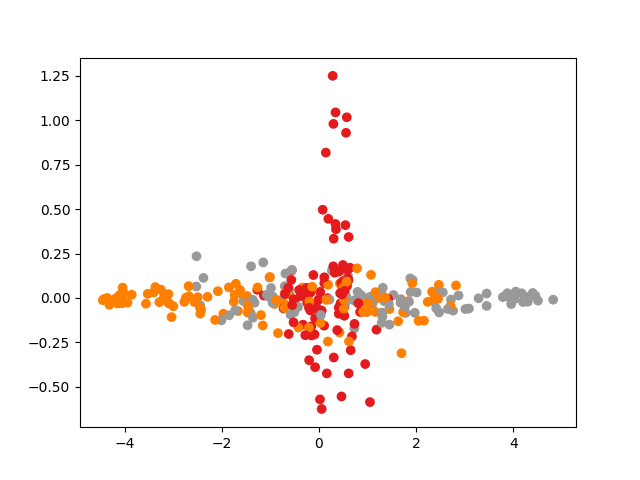

Data behind this chart, as committed beside it:
, x0, x1, x2, x3, x4, x5, x6, x7, x8, x9, x10, x11, x12, x13, x14, x15, x16, x17, x18, x19, x20, x21, x22
0, 0.3938, 0.5181, 0.3848, 0.3906, 0.4469, 0.4338, 0.5104, 0.3791, 0.3068, 0.5381, 0.4297, 0.2764, 0.4261, 0.3997, 0.5724, 0.4927, 0.4202, 0.4414, 0.4275, 0.4749, 0.4397, 0.6254, 0.476
1, 0.4382, 0.431, 0.4826, 0.4742, 0.5166, 0.5591, 0.3731, 0.4589, 0.4109, 0.3164, 0.1856, 0.2662, 0.3985, 0.277, 0.3998, 0.3874, 0.3572, 0.3659, 0.2909, 0.4648, 0.3611, 0.4689, 0.4236
2, 0.6655, 0.7846, 0.6339, 0.5963, 0.8126, 0.6752, 0.6973, 0.7465, 0.6403, 0.5734, 0.7314, 0.6806, 0.6721, 0.6965, 0.6187, 0.808, 0.7285, 0.5276, 0.704, 0.6732, 0.6021, 0.6629, 0.611
3, 0.1778, 0.1716, 0.1975, 0.1561, 0.1718, 0.2001, 0.2273, 0.2136, 0.1514, 0.1881, 0.1974, 0.1673, 0.1267, 0.1297, 0.1691, 0.2226, 0.1122, 0.1641, 0.2243, 0.1853, 0.0997, 0.2077, 0.128
4, 0.5439, 0.5093, 0.4916, 0.6801, 0.6454, 0.4083, 0.3769, 0.4988, 0.5024, 0.5676, 0.6867, 0.528, 0.3782, 0.5874, 0.5091, 0.5797, 0.4774, 0.6117, 0.4786, 0.6233, 0.5323, 0.6052, 0.3362
5, 0.608, 0.5405, 0.5967, 0.4925, 0.6437, 0.829, 0.5007, 0.6239, 0.5102, 0.6754, 0.2947, 0.6436, 0.3001, 0.5268, 0.3254, 0.7494, 0.5264, 0.4105, 0.5068, 0.7173, 0.3572, 0.6209, 0.6152
6, 0.4163, 0.3416, 0.5481, 0.5752, 0.5734, 0.5963, 0.5109, 0.5532, 0.6123, 0.6107, 0.6275, 0.5949, 0.5281, 0.6181, 0.548, 0.46, 0.4246, 0.5222, 0.6221, 0.5108, 0.594, 0.6772, 0.4822
7, 0.297, 0.2023, 0.3279, 0.2869, 0.3495, 0.3811, 0.3717, 0.3817, 0.279, 0.3444, 0.2687, 0.259, 0.4167, 0.2303, 0.3806, 0.2549, 0.3926, 0.2317, 0.4242, 0.3778, 0.2293, 0.361, 0.3418
8, 0.1384, 0.2095, 0.7948, 0.4829, 0.5838, 0.4805, 0.745, 0.7335, 0.7005, 0.3905, 0.3744, 0.8763, 0.6323, 0.436, 0.5476, 0.2835, 0.9148, 0.312, 0.3893, 0.7109, 0.5937, 0.8085, 0.5951
9, 0.3722, 0.3293, 0.3556, 0.2936, 0.4774, 0.4618, 0.3173, 0.4067, 0.3954, 0.4688, 0.3181, 0.4183, 0.4228, 0.2881, 0.3496, 0.2306, 0.3741, 0.328, 0.5148, 0.3088, 0.4748, 0.4179, 0.2739
10, 0.5298, 0.4608, 0.5201, 0.4988, 0.5151, 0.4966, 0.4511, 0.4761, 0.5256, 0.4686, 0.533, 0.5336, 0.4914, 0.5004, 0.5569, 0.5241, 0.4969, 0.5374, 0.5409, 0.4815, 0.5273, 0.4792, 0.4905
11, 0.3316, 0.5394, 0.4834, 0.3159, 0.4717, 0.3393, 0.5426, 0.5167, 0.3943, 0.3703, 0.5877, 0.3297, 0.313, 0.4961, 0.3625, 0.4964, 0.508, 0.3958, 0.4026, 0.379, 0.3212, 0.4909, 0.4886
12, 0.5417, 0.5861, 0.5068, 0.4731, 0.3307, 0.3795, 0.4043, 0.4679, 0.5024, 0.3868, 0.5316, 0.6527, 0.3797, 0.5184, 0.3491, 0.4916, 0.6952, 0.3128, 0.6895, 0.5909, 0.3922, 0.4051, 0.6716
13, 0.3526, 0.7006, 0.4524, 0.4367, 0.539, 0.5635, 0.4562, 0.4184, 0.5714, 0.4221, 0.5516, 0.5359, 0.5156, 0.5445, 0.412, 0.4021, 0.3115, 0.4839, 0.4434, 0.3561, 0.4634, 0.4757, 0.5048
14, 0.561, 0.6632, 0.6831, 0.557, 0.561, 0.5729, 0.5555, 0.7002, 0.6927, 0.5608, 0.6354, 0.5268, 0.595, 0.6999, 0.5583, 0.4897, 0.6161, 0.6139, 0.6677, 0.7138, 0.5486, 0.7194, 0.501
15, 0.888, 0.553, 0.1933, 0.4885, 0.446, 0.5851, 0.481, 0.4811, 0.5375, 0.5132, 0.3557, 0.6991, 0.5551, 0.5939, 0.3313, 0.4678, 0.3617, 0.5708, 0.271, 0.6223, 0.8141, 0.5282, 0.4819
16, 0.2715, 0.2646, 0.2673, 0.382, 0.2839, 0.2173, 0.317, 0.3054, 0.1369, 0.219, 0.2113, 0.2172, 0.2155, 0.1676, 0.2235, 0.1744, 0.3329, 0.3089, 0.1052, 0.2215, 0.3587, 0.2672, 0.2775
17, 0.6794, 0.6234, 0.5673, 0.6202, 0.7615, 0.6098, 0.5925, 0.6017, 0.5972, 0.7189, 0.669, 0.6022, 0.696, 0.5876, 0.7487, 0.6652, 0.7094, 0.721, 0.7725, 0.622, 0.7985, 0.6316, 0.7681
18, 0.2902, 0.445, 0.3938, 0.3039, 0.3994, 0.3328, 0.3635, 0.4157, 0.289, 0.3948, 0.3526, 0.3071, 0.3485, 0.3079, 0.3742, 0.2514, 0.3788, 0.3658, 0.3435, 0.3005, 0.3109, 0.3934, 0.4494
19, 0.3112, 0.4968, 0.4192, 0.2887, 0.4404, 0.3474, 0.3032, 0.4319, 0.3021, 0.3694, 0.3023, 0.41, 0.4273, 0.4344, 0.4769, 0.3477, 0.4363, 0.2996, 0.2838, 0.3313, 0.4497, 0.433, 0.3537
20, 0.5206, 0.509, 0.5911, 0.546, 0.5388, 0.5104, 0.6129, 0.6714, 0.4908, 0.5144, 0.5832, 0.5173, 0.5452, 0.5227, 0.4684, 0.5633, 0.4433, 0.433, 0.4785, 0.3757, 0.519, 0.5473, 0.5272
21, 0.554, 0.624, 0.5548, 0.4477, 0.4095, 0.5188, 0.4385, 0.5283, 0.5198, 0.5747, 0.4571, 0.5049, 0.5536, 0.538, 0.5084, 0.4419, 0.5187, 0.4459, 0.549, 0.5413, 0.5331, 0.509, 0.4913
22, 0.4505, 0.4906, 0.512, 0.514, 0.4025, 0.5028, 0.5442, 0.497, 0.3984, 0.5267, 0.4564, 0.501, 0.4038, 0.4088, 0.4643, 0.4729, 0.5328, 0.4975, 0.4593, 0.6089, 0.464, 0.5008, 0.4843
23, 0.5336, 0.5536, 0.7428, 0.5025, 0.5067, 0.5733, 0.5931, 0.5465, 0.5928, 0.4878, 0.4273, 0.4081, 0.4493, 0.522, 0.5762, 0.75, 0.502, 0.6613, 0.4603, 0.5051, 0.5813, 0.4093, 0.5767
24, 0.08751, 0.08582, 0.02108, 0.07922, 0.03502, 0.1735, 0.1152, 0.1039, 0.09382, 0.1183, 0.06978, 0.07189, 0.02916, 0.09976, 0.001797, 0.08677, 0.0781, 0.1045, 0.1255, 0.07851, 0.0302, 0.04245, 0.07602
25, 0.1379, 0.1461, 0.08471, 0.1814, 0.08829, 0.1246, 0.1575, 0.1542, 0.06868, 0.06214, 0.1213, 0.1541, 0.1806, 0.1286, 0.1724, 0.09461, 0.1798, 0.1682, 0.09893, 0.1096, 0.1277, 0.125, 0.07576
26, 0.1519, 0.3848, 0.6746, 0.4833, 0.4067, 0.2157, 0.5009, 0.5273, 0.2085, 0.4454, 0.5627, 0.4353, 0.4303, 0.2896, 0.7661, 0.3737, 0.4794, 0.1114, 0.3216, 0.5635, 0.7324, 0.1263, 0.3068
27, 0.2118, 0.3004, 0.2607, 0.2635, 0.2814, 0.2084, 0.3385, 0.3386, 0.2597, 0.1775, 0.3713, 0.2464, 0.1901, 0.3159, 0.1838, 0.3295, 0.3335, 0.2619, 0.2994, 0.2475, 0.1059, 0.2125, 0.2957
28, 0.4859, 0.5247, 0.7924, 0.635, 0.5088, 0.696, 0.3865, 0.6579, 0.6767, 0.6587, 0.4272, 0.4207, 0.5292, 0.5869, 0.6015, 0.5476, 0.7347, 0.6468, 0.5651, 0.4108, 0.5249, 0.5226, 0.6852
29, 0.6245, 0.5887, 0.7905, 0.6343, 0.5787, 0.6613, 0.655, 0.6121, 0.6916, 0.6749, 0.4357, 0.6801, 0.6147, 0.5744, 0.6487, 0.5727, 0.6447, 0.6745, 0.6694, 0.7086, 0.6115, 0.6237, 0.6857
30, 0.4411, 0.5522, 0.4794, 0.4729, 0.3175, 0.3662, 0.4502, 0.4138, 0.4333, 0.3936, 0.5925, 0.71, 0.3954, 0.5039, 0.4287, 0.5278, 0.6766, 0.3298, 0.6496, 0.5963, 0.4464, 0.4074, 0.6977
31, 0.04728, 0.0351, 0.04469, 0.07631, 0.05991, 0.05251, 0.04365, 0.0432, 0.06045, 0.05286, 0.05161, 0.04933, 0.06506, 0.06119, 0.04741, 0.06964, 0.05603, 0.03884, 0.01517, 0.03618, 0.04759, 0.05151, 0.02569
32, 0.4275, 0.5134, 0.3948, 0.5755, 0.3978, 0.5885, 0.7326, 0.598, 0.7356, 0.4535, 0.5613, 0.6637, 0.365, 0.5327, 0.453, 0.4726, 0.5191, 0.5999, 0.4403, 0.5155, 0.7023, 0.3925, 0.6027
33, 0.5323, 0.4587, 0.4175, 0.5888, 0.4251, 0.5433, 0.5464, 0.4938, 0.6041, 0.5151, 0.3961, 0.5748, 0.5555, 0.4168, 0.4278, 0.5528, 0.4003, 0.4847, 0.5693, 0.5766, 0.5376, 0.4263, 0.5763
34, 0.7987, 0.9126, 0.8501, 0.8096, 0.9338, 0.8849, 0.9017, 0.9497, 0.9188, 0.8432, 0.8719, 0.8592, 0.9678, 0.8399, 0.8273, 0.8908, 0.8916, 0.8564, 0.899, 0.8265, 0.909, 0.8787, 0.8352
35, 0.5467, 0.4098, 0.7921, 0.525, 0.3899, 0.537, 0.588, 0.3207, 0.479, 0.8099, 0.1511, 0.6285, 0.4372, 0.7363, 0.4482, 0.6904, 0.5145, 0.3884, 0.5746, 0.2987, 0.5734, 0.5348, 0.6069
36, 0.3637, 0.4289, 0.2238, 0.3089, 0.3461, 0.385, 0.3264, 0.2719, 0.3573, 0.3807, 0.3312, 0.3326, 0.3139, 0.5449, 0.3918, 0.276, 0.404, 0.4085, 0.3577, 0.4305, 0.434, 0.4713, 0.5293
37, 0.5771, 0.737, 0.5642, 0.7215, 0.506, 0.6443, 0.5646, 0.7189, 0.5553, 0.7974, 0.7018, 0.6942, 0.7095, 0.769, 0.6504, 0.469, 0.7483, 0.5864, 0.52, 0.6213, 0.722, 0.6157, 0.486
38, 0.1249, 0.3348, 0.1316, 0.2046, 0.3678, 0.388, 0.3529, 0.06623, 0.4303, 0.3998, 0.2849, 0.1786, 0.2379, 0.2924, 0.1512, 0.1025, 0.1898, 0.234, 0.33, 0.08903, 0.2902, 0.2272, 0.2825
39, 0.1809, 0.217, 0.1345, 0.235, 0.2004, 0.1406, 0.2208, 0.1387, 0.2878, 0.1333, 0.2009, 0.1478, 0.1893, 0.1912, 0.2137, 0.2355, 0.1445, 0.1425, 0.1674, 0.1579, 0.154, 0.1631, 0.1146
40, 0.5751, 0.4649, 0.4333, 0.6009, 0.5151, 0.6668, 0.5909, 0.5905, 0.3862, 0.5037, 0.6097, 0.5751, 0.3882, 0.4522, 0.4278, 0.5627, 0.6714, 0.5283, 0.5831, 0.5196, 0.4363, 0.5256, 0.5785
41, 0.144, 0.1761, 0.1351, 0.1212, 0.1469, 0.1956, 0.05238, 0.2121, 0.2323, 0.2293, 0.1775, 0.2461, 0.2223, 0.1491, 0.1968, 0.2689, 0.1571, 0.1847, 0.145, 0.1384, 0.1798, 0.2098, 0.239
42, 0.08768, 0.1035, 0.08625, 0.1032, 0.04499, 0.1068, 0.1413, 0.1496, 0.09519, 0.07536, 0.1216, 0.07452, 0.05138, 0.1295, 0.1228, 0.1216, 0.04755, 0.1074, 0.08396, 0.163, 0.07845, 0.08906, 0.08939
43, 0.1235, 0.2063, 0.1448, 0.01704, 0.08808, 0.1396, 0.08219, 0.1073, 0.1296, 0.184, 0.1576, 0.1506, 0.07919, 0.1108, 0.03915, 0.1256, 0.1547, 0.1323, 0.09759, 0.2099, 0.08142, 0.0795, 0.09019
44, 0.2501, 0.2061, 0.2661, 0.1689, 0.1631, 0.2605, 0.1866, 0.2274, 0.2048, 0.1788, 0.2048, 0.2069, 0.1884, 0.2418, 0.2423, 0.1159, 0.1564, 0.1606, 0.08725, 0.2768, 0.2644, 0.1842, 0.1611
45, 0.4693, 0.5078, 0.4936, 0.5249, 0.4757, 0.4822, 0.4692, 0.5179, 0.489, 0.4658, 0.4553, 0.4527, 0.4518, 0.4721, 0.4474, 0.5136, 0.4909, 0.4818, 0.503, 0.493, 0.4939, 0.4834, 0.5017
46, 0.7327, 0.6321, 0.8228, 0.609, 0.7998, 0.7686, 0.9298, 0.88, 0.6506, 0.6836, 0.7353, 0.741, 0.5632, 0.7137, 0.7814, 0.7527, 0.841, 0.6441, 0.6773, 0.7265, 0.7128, 0.7229, 0.7764
47, 0.45, 0.6102, 0.408, 0.5, 0.5386, 0.3706, 0.7145, 0.4854, 0.5955, 0.4395, 0.5402, 0.7864, 0.4862, 0.4573, 0.2641, 0.5219, 0.447, 0.5558, 0.5349, 0.5678, 0.6752, 0.3498, 0.5682
48, 0.3792, 0.4714, 0.5257, 0.41, 0.5528, 0.4945, 0.3957, 0.4224, 0.4605, 0.4321, 0.5614, 0.4943, 0.354, 0.5597, 0.583, 0.4714, 0.2245, 0.5462, 0.3385, 0.6109, 0.4755, 0.3943, 0.362
49, 0.574, 0.3764, 0.4314, 0.3774, 0.7076, 0.4462, 0.2665, 0.7518, 0.4613, 0.516, 0.2325, 0.5638, 0.4613, 0.2353, 0.3396, 0.3127, 0.4343, 0.6184, 0.6651, 0.4714, 0.4918, 0.6052, 0.4135
50, 0.9569, 0.825, 0.6612, 0.685, 0.698, 0.9311, 0.6267, 0.7917, 0.6956, 0.7196, 0.8056, 0.6018, 0.6191, 0.7879, 0.6689, 0.639, 0.6536, 0.7035, 0.8336, 0.879, 0.696, 0.7185, 0.7574
51, 0.7053, 0.6186, 0.7979, 0.6352, 0.555, 0.5097, 0.7061, 0.6699, 0.5905, 0.6213, 0.7406, 0.6231, 0.5743, 0.6709, 0.5205, 0.6298, 0.6378, 0.6712, 0.5321, 0.6306, 0.5756, 0.4846, 0.6074
52, 0.463, 0.6961, 0.4906, 0.3807, 0.525, 0.4895, 0.431, 0.5338, 0.4976, 0.452, 0.4334, 0.4859, 0.5373, 0.5216, 0.5272, 0.4012, 0.5314, 0.3952, 0.372, 0.3653, 0.5501, 0.5863, 0.4618
53, 0.3879, 0.4348, 0.3029, 0.322, 0.2497, 0.3436, 0.3383, 0.2081, 0.4042, 0.1979, 0.2242, 0.2731, 0.4128, 0.2142, 0.1749, 0.3114, 0.4046, 0.3192, 0.3181, 0.2852, 0.4178, 0.261, 0.3192
54, 0.5451, 0.5119, 0.4617, 0.4586, 0.5243, 0.3459, 0.547, 0.7164, 0.4787, 0.5797, 0.5572, 0.4171, 0.5687, 0.5463, 0.5448, 0.458, 0.4855, 0.4104, 0.4728, 0.4953, 0.3772, 0.464, 0.5187
55, 0.841, 0.8872, 0.9184, 0.915, 0.9537, 0.8501, 0.8852, 0.8486, 0.8841, 0.8531, 0.889, 0.8433, 0.8853, 0.9, 0.8381, 0.8836, 0.8661, 0.8387, 0.8549, 0.8823, 0.8883, 0.8737, 0.8805
56, 0.3485, 0.5516, 0.2583, 0.5313, 0.6074, 0.3957, 0.5672, 0.6089, 0.4425, 0.5338, 0.3416, 0.3946, 0.4048, 0.5049, 0.3973, 0.5274, 0.2771, 0.3713, 0.5398, 0.4332, 0.5927, 0.5091, 0.4058
57, 0.07904, 0.1032, 0.1453, 0.1186, 0.08364, 0.06337, 0.08836, 0.07882, 0.08347, 0.0845, 0.07728, 0.07803, 0.1089, 0.1036, 0.06978, 0.07515, 0.1154, 0.1216, 0.07998, 0.08773, 0.1375, 0.09993, 0.1089
58, 0.4, 0.3854, 0.3089, 0.2382, 0.2564, 0.3496, 0.4469, 0.3609, 0.3704, 0.2425, 0.1996, 0.4095, 0.4962, 0.4084, 0.3604, 0.4148, 0.3169, 0.2007, 0.3678, 0.2619, 0.359, 0.3629, 0.3022
59, 0.3183, 0.414, 0.3329, 0.3374, 0.3314, 0.5072, 0.3764, 0.3781, 0.3031, 0.3533, 0.2312, 0.2962, 0.5207, 0.2805, 0.2527, 0.3777, 0.3595, 0.4414, 0.3845, 0.227, 0.2908, 0.07728, 0.3485
... 240 more rows
